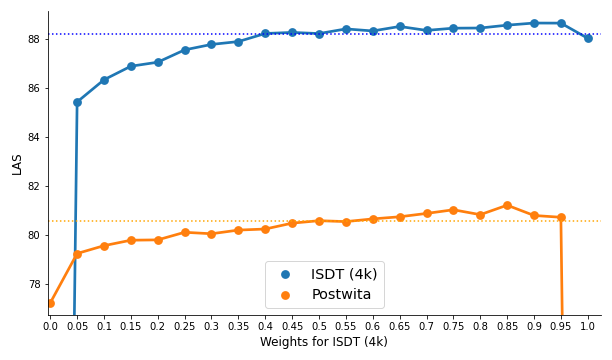

Data behind this chart, as committed beside it:
, ISDT-regular, Postwita-regular
0.00, 0.00, 77.22
0.05, 85.43, 79.24
0.10, 86.34, 79.56
0.15, 86.89, 79.78
0.20, 87.05, 79.8
0.25, 87.56, 80.11
0.30, 87.78, 80.05
0.35, 87.9, 80.2
0.40, 88.23, 80.24
0.45, 88.27, 80.48
0.50, 88.22, 80.58
0.55, 88.41, 80.54
0.60, 88.33, 80.65
0.65, 88.51, 80.74
0.70, 88.35, 80.88
0.75, 88.44, 81.03
0.80, 88.45, 80.83
0.85, 88.57, 81.21
0.90, 88.65, 80.79
0.95, 88.65, 80.72
1.00, 88.03, 0.00
